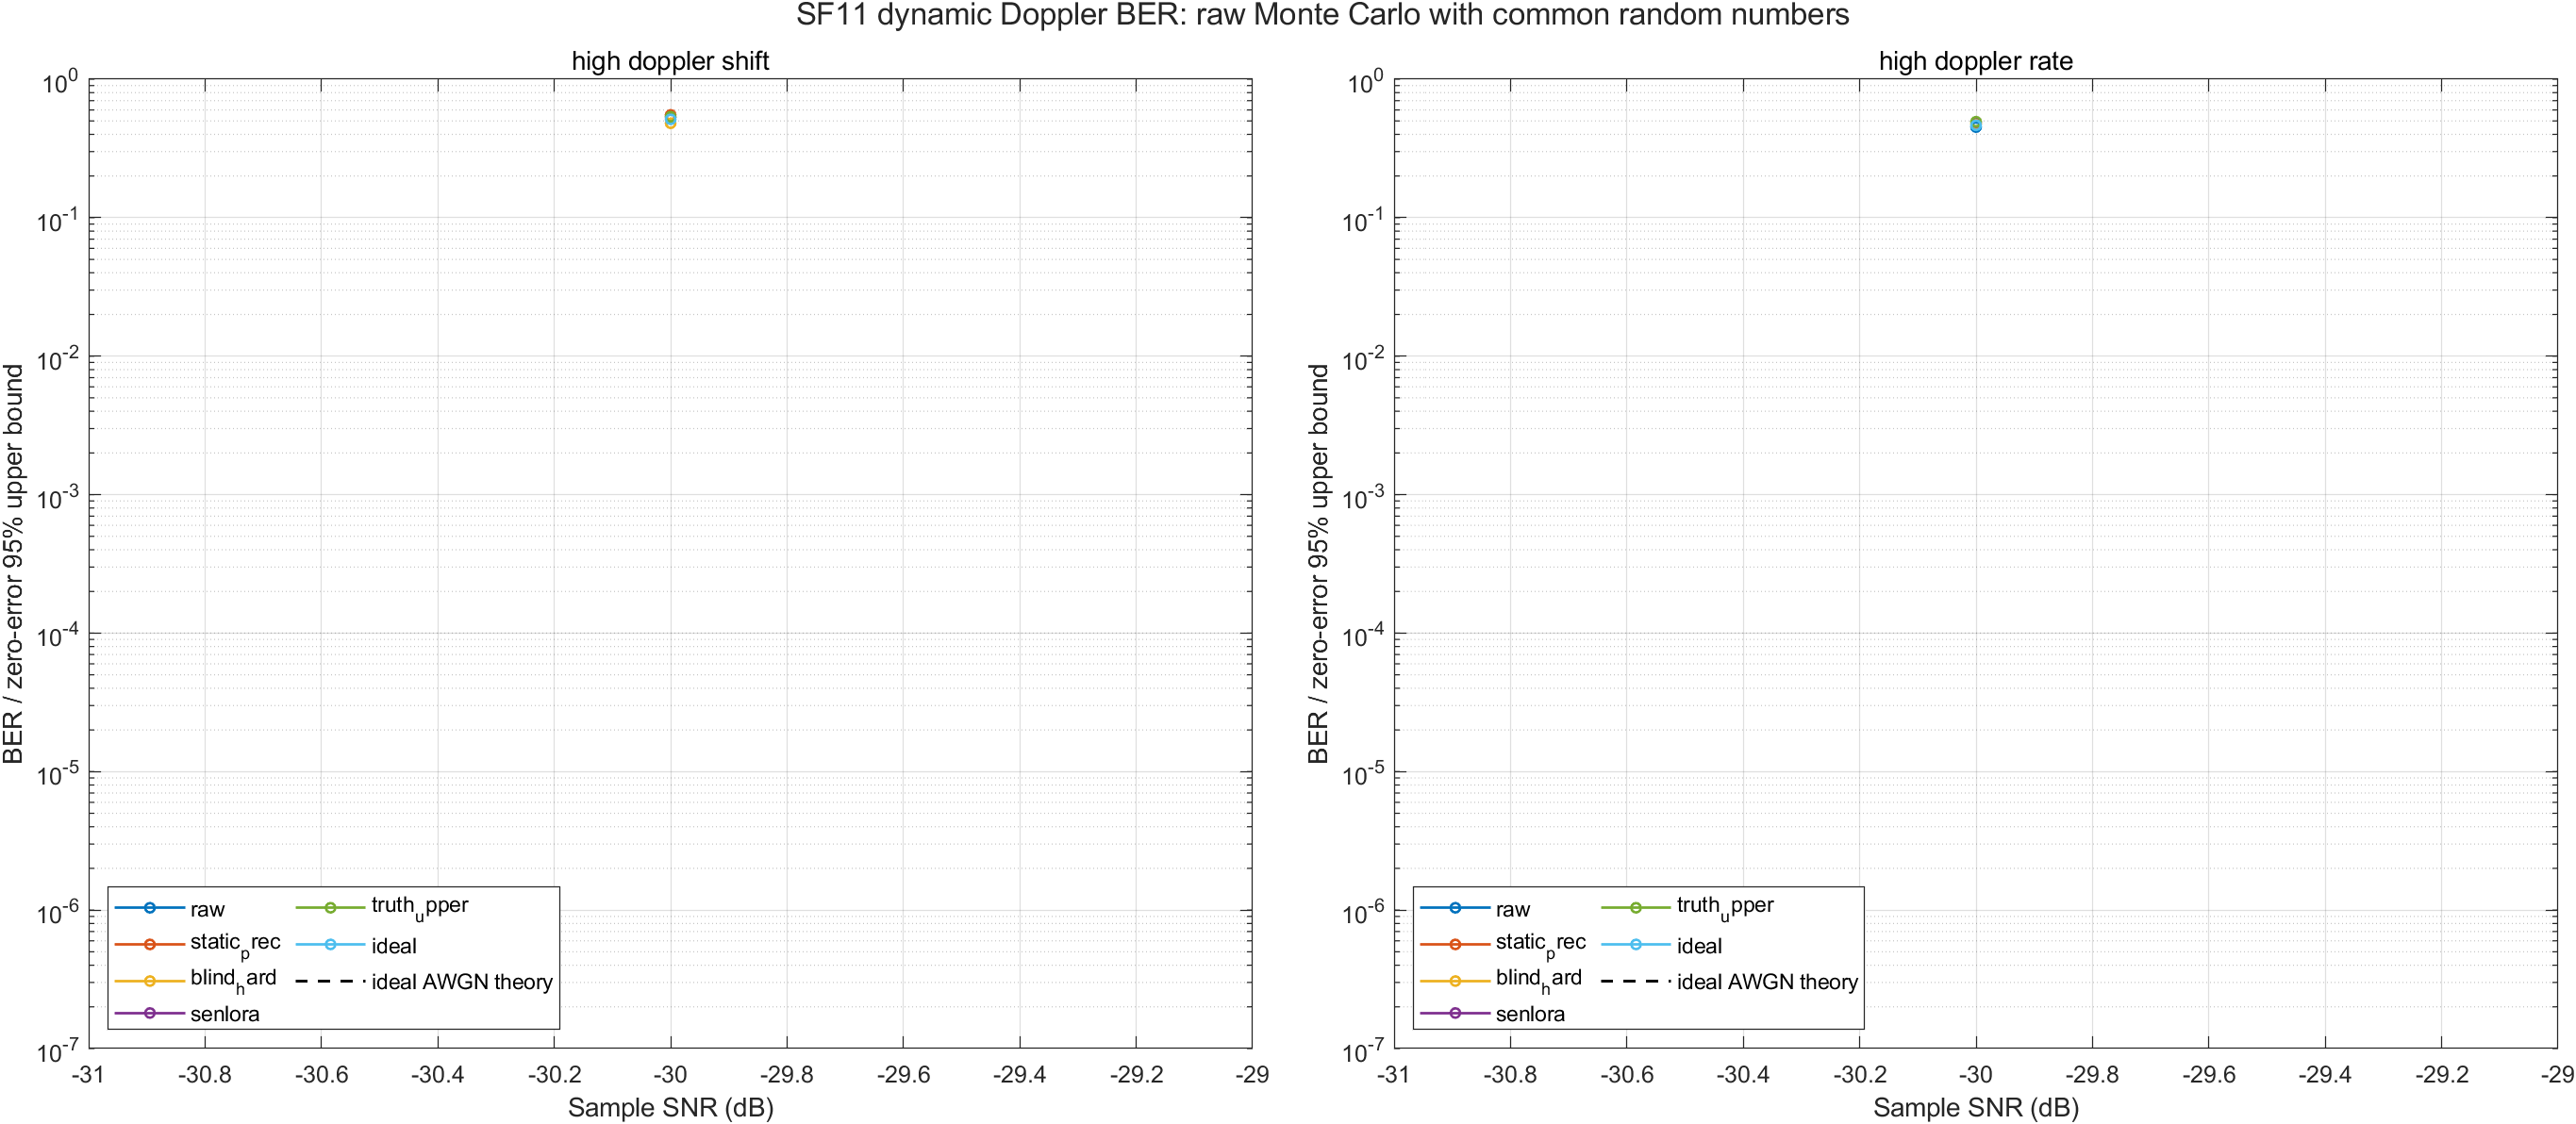

Data behind this chart, as committed beside it:
scenario, sf, snrDb, method, bitErrors, symbolErrors, totalBits, totalSymbols, ber, ser, berLower95, berUpper95, zeroErrorUpper95, meanPayloadPilotCount, frameCount, seedSymbols, seedNoiseBase, targetBitErrors, maxBitsPerPoint
high_doppler_rate, 11, -30, blind_hard, 147, 28, 308, 28, 0.4773, 1, 0.4203, 0.5347, 0.00974, 28, 1, 20461503, 20461504, 10, 704
high_doppler_rate, 11, -30, ideal, 143, 27, 308, 28, 0.4643, 0.9643, 0.4075, 0.5217, 0.00974, 0, 1, 20461503, 20461504, 10, 704
high_doppler_rate, 11, -30, raw, 139, 28, 308, 28, 0.4513, 1, 0.3948, 0.5087, 0.00974, 0, 1, 20461503, 20461504, 10, 704
high_doppler_rate, 11, -30, senlora, 151, 28, 308, 28, 0.4903, 1, 0.4331, 0.5476, 0.00974, 2, 1, 20461503, 20461504, 10, 704
high_doppler_rate, 11, -30, static_prec, 144, 28, 308, 28, 0.4675, 1, 0.4107, 0.525, 0.00974, 0, 1, 20461503, 20461504, 10, 704
high_doppler_rate, 11, -30, truth_upper, 152, 28, 308, 28, 0.4935, 1, 0.4363, 0.5508, 0.00974, 0, 1, 20461503, 20461504, 10, 704
high_doppler_shift, 11, -30, blind_hard, 148, 28, 308, 28, 0.4805, 1, 0.4235, 0.5379, 0.00974, 28, 1, 20361503, 20361504, 10, 704
high_doppler_shift, 11, -30, ideal, 158, 28, 308, 28, 0.513, 1, 0.4557, 0.5701, 0.00974, 0, 1, 20361503, 20361504, 10, 704
high_doppler_shift, 11, -30, raw, 148, 28, 308, 28, 0.4805, 1, 0.4235, 0.5379, 0.00974, 0, 1, 20361503, 20361504, 10, 704
high_doppler_shift, 11, -30, senlora, 164, 28, 308, 28, 0.5325, 1, 0.475, 0.5893, 0.00974, 3, 1, 20361503, 20361504, 10, 704
high_doppler_shift, 11, -30, static_prec, 170, 28, 308, 28, 0.5519, 1, 0.4945, 0.6084, 0.00974, 0, 1, 20361503, 20361504, 10, 704
high_doppler_shift, 11, -30, truth_upper, 165, 28, 308, 28, 0.5357, 1, 0.4783, 0.5925, 0.00974, 0, 1, 20361503, 20361504, 10, 704
